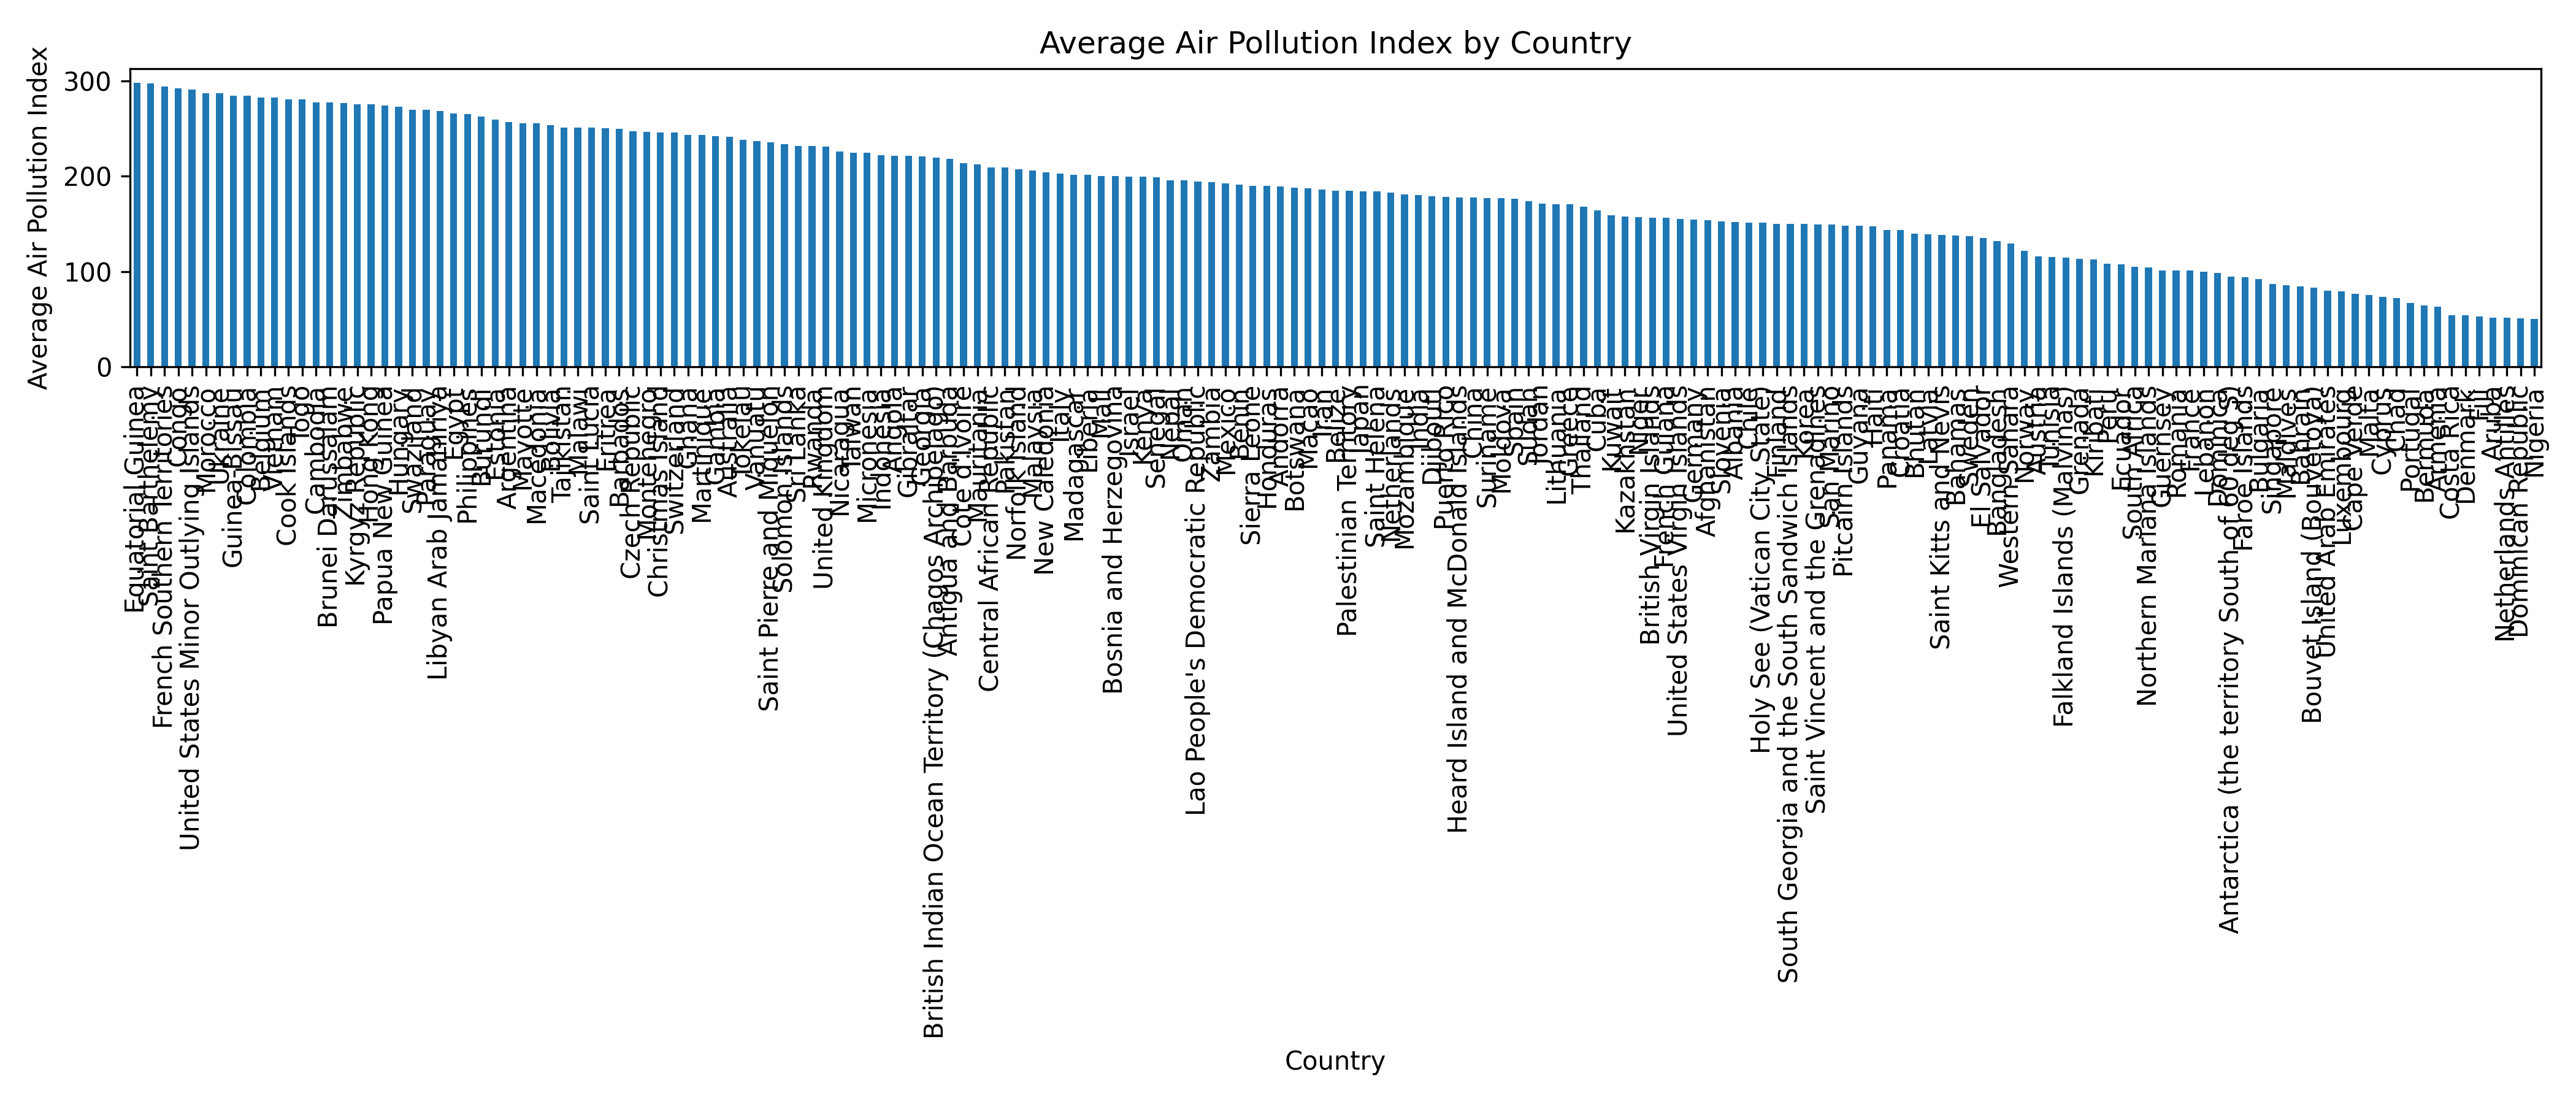

The table this chart was drawn from, first rows:
Country, Air_Pollution_Index
Equatorial Guinea, 297.9
Saint Barthelemy, 297.1
French Southern Territories, 293.9
Congo, 292.3
United States Minor Outlying Islands, 290.9
Morocco, 287.3
Ukraine, 286.8
Guinea-Bissau, 284.6
Colombia, 284.4
Belgium, 282.7
Vietnam, 282.7
Cook Islands, 280.6
Togo, 280.6
Cambodia, 277.5
Brunei Darussalam, 277.3
Zimbabwe, 277
Kyrgyz Republic, 275.5
Hong Kong, 275.4
Papua New Guinea, 274.1
Hungary, 272.7
Swaziland, 269.6
Paraguay, 269.4
Libyan Arab Jamahiriya, 268.7
Egypt, 266
Philippines, 265.5
Burundi, 262.6
Estonia, 259.3
Argentina, 256.6
Mayotte, 255.8
Macedonia, 255.3
Bolivia, 253.9
Tajikistan, 251.2
Malawi, 251.1
Saint Lucia, 251.1
Eritrea, 250.2
Barbados, 250
Czech Republic, 247.2
Montenegro, 246.5
Christmas Island, 246
Switzerland, 245.8
Ghana, 243.6
Martinique, 243.4
Gambia, 242.2
Australia, 241.5
Tokelau, 238.1
Vanuatu, 237.2
Saint Pierre and Miquelon, 235.9
Solomon Islands, 233.5
Sri Lanka, 232
Rwanda, 231.5
United Kingdom, 231.1
Nicaragua, 225.9
Taiwan, 224.6
Micronesia, 224.4
Indonesia, 222.3
Angola, 221.4
Gibraltar, 221.1
Georgia, 221.1
British Indian Ocean Territory (Chagos A…, 219.6
Antigua and Barbuda, 218.5
... 115 more rows
